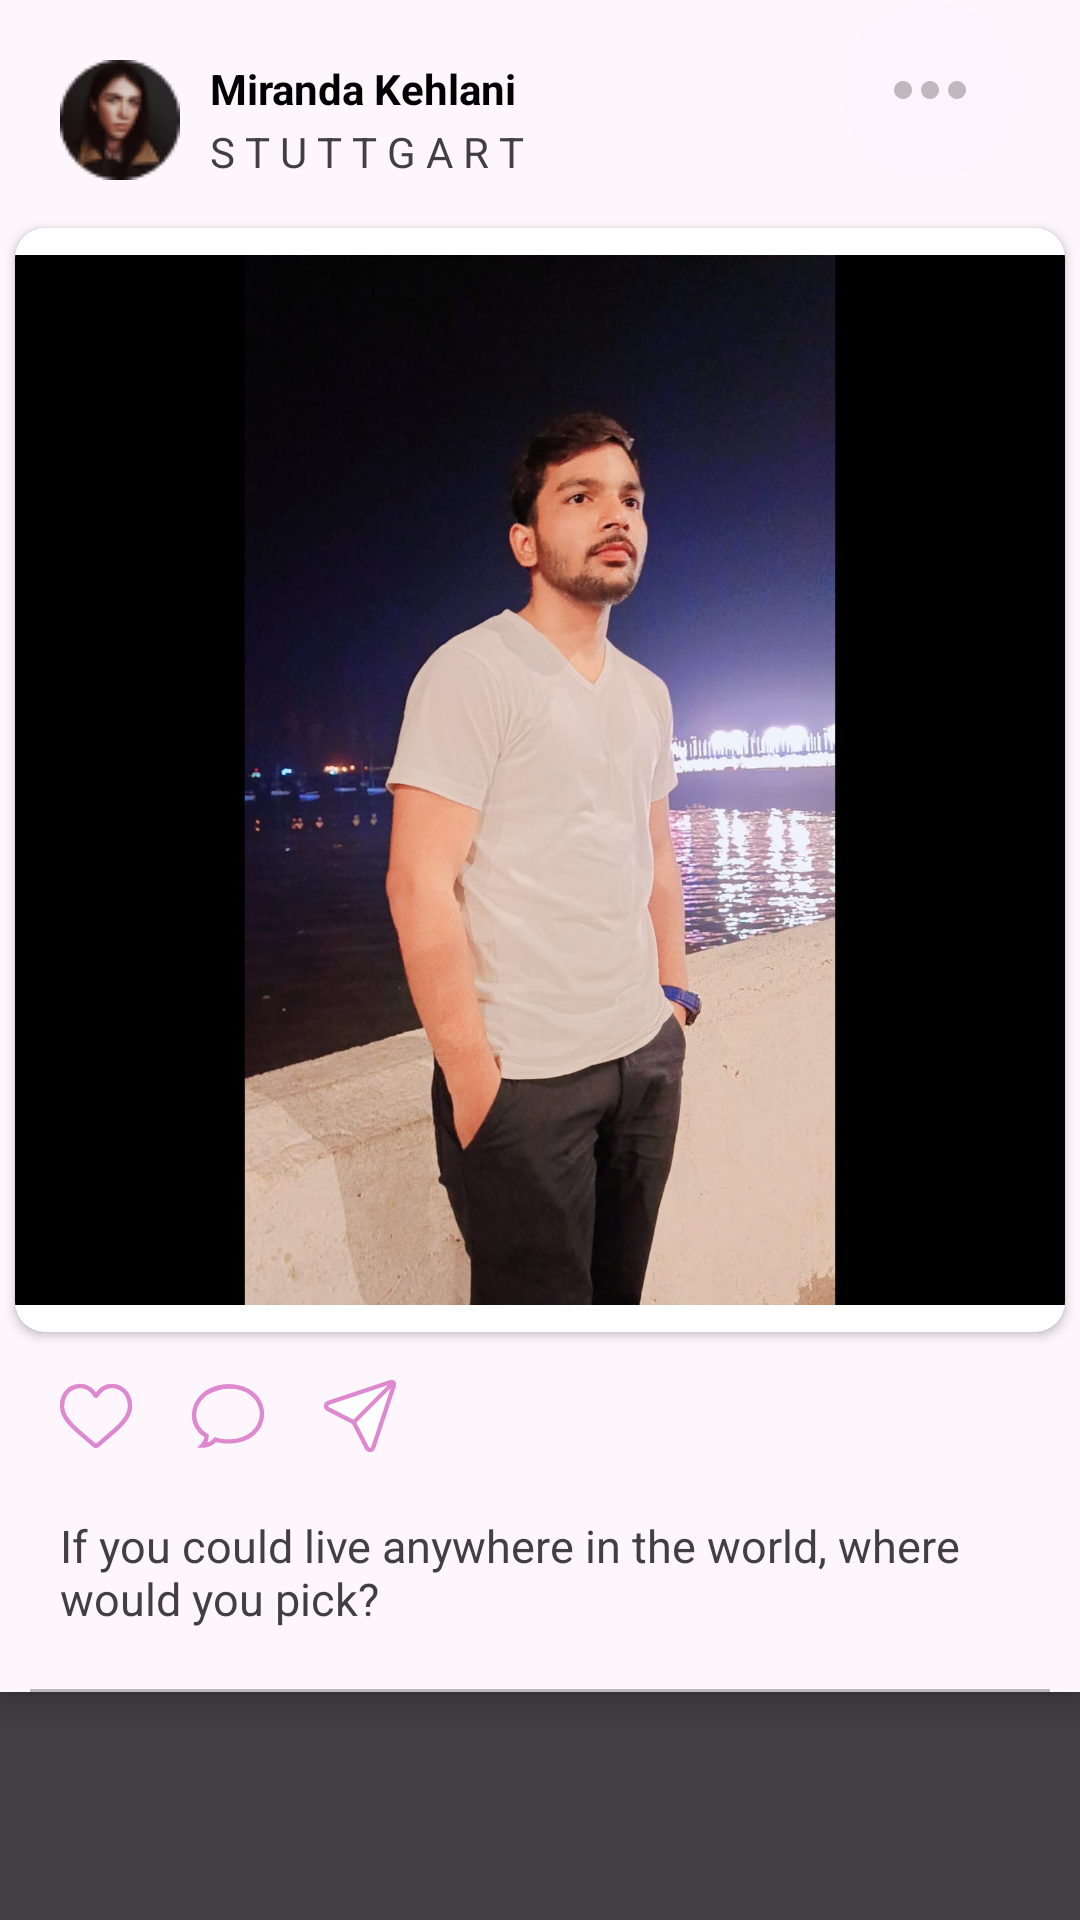

Write the Android layout XML for this screen, with the resource values it uses.
<!-- AndroidManifest.xml: application theme Theme.NewBnv -->
<!-- res/layout/reel_card_view.xml -->
<?xml version="1.0" encoding="utf-8"?>
<LinearLayout xmlns:android="http://schemas.android.com/apk/res/android"
    android:layout_width="match_parent"
    android:layout_height="wrap_content"
    xmlns:app="http://schemas.android.com/apk/res-auto"
    android:background="@color/black"
    >


    <FrameLayout
        android:layout_width="match_parent"
        android:layout_height="wrap_content"
        android:background="@color/background"
        android:elevation="5dp"
        >


        <androidx.constraintlayout.widget.ConstraintLayout
            android:layout_width="match_parent"
            android:layout_height="match_parent"
            >

            <ImageView
                android:id="@+id/personPic1"
                android:layout_width="40dp"
                android:layout_height="40dp"
                android:src="@drawable/person_pic"
                app:layout_constraintStart_toStartOf="parent"
                app:layout_constraintTop_toTopOf="parent"
                android:layout_marginStart="20dp"
                android:layout_marginTop="20dp"
                />
            <TextView
                android:id="@+id/personName"
                android:layout_width="wrap_content"
                android:layout_height="wrap_content"
                android:text="Miranda Kehlani"
                android:textColor="@color/pure_black"
                android:textStyle="bold"
                app:layout_constraintTop_toTopOf="parent"
                app:layout_constraintStart_toEndOf="@id/personPic1"
                android:layout_marginTop="20dp"
                android:layout_marginStart="10dp"
                />

            <TextView
                android:id="@+id/personLocation1"
                android:layout_width="wrap_content"
                android:layout_height="wrap_content"
                android:text="S T U T T G A R T"
                android:textColor="@color/black"
                app:layout_constraintTop_toBottomOf="@id/personName"
                app:layout_constraintStart_toEndOf="@id/personPic1"
                android:layout_marginStart="10dp"
                android:layout_marginTop="2dp"
                android:textStyle="normal"
                />

            <ImageView
                android:id="@+id/threeDotBtn"
                android:layout_width="wrap_content"
                android:layout_height="wrap_content"
                android:src="@drawable/more"
                app:layout_constraintEnd_toEndOf="parent"
                app:layout_constraintTop_toTopOf="parent"
                android:layout_marginEnd="20dp"
                />

            <androidx.cardview.widget.CardView
                android:id="@+id/cardViewImage"
                android:layout_width="match_parent"
                android:layout_height="380dp"
                android:fitsSystemWindows="true"
                app:cardCornerRadius="10dp"
                app:cardElevation="2dp"
                app:cardUseCompatPadding="true"
                android:layout_marginTop="10dp"
                app:layout_constraintEnd_toEndOf="parent"
                app:layout_constraintStart_toStartOf="parent"
                app:layout_constraintTop_toBottomOf="@+id/personPic1">

                <ImageView
                    android:id="@+id/image"
                    android:layout_width="match_parent"
                    android:layout_height="match_parent"
                    android:src="@drawable/new_pic3"
                    android:layout_gravity="center"
                    />

            </androidx.cardview.widget.CardView>

            <ImageView
                android:id="@+id/likeBtn"
                android:layout_width="wrap_content"
                android:layout_height="wrap_content"
                android:src="@drawable/heart__1_"
                app:layout_constraintStart_toStartOf="parent"
                app:layout_constraintTop_toBottomOf="@+id/cardViewImage"
                android:layout_marginStart="20dp"
                android:layout_marginTop="10dp"
                />
            <ImageView
                android:id="@+id/commentBtn"
                android:layout_width="wrap_content"
                android:layout_height="wrap_content"
                android:src="@drawable/speech_bubble"
                app:layout_constraintStart_toEndOf="@+id/likeBtn"
                app:layout_constraintTop_toBottomOf="@+id/cardViewImage"
                android:layout_marginStart="20dp"
                android:layout_marginTop="10dp"
                />
            <ImageView
                android:id="@+id/shareBtn"
                android:layout_width="wrap_content"
                android:layout_height="wrap_content"
                android:src="@drawable/send"
                app:layout_constraintStart_toEndOf="@+id/commentBtn"
                app:layout_constraintTop_toBottomOf="@+id/cardViewImage"
                android:layout_marginStart="20dp"
                android:layout_marginTop="10dp"
                />











            <TextView
                android:id="@+id/picContentDescription"
                android:layout_width="wrap_content"
                android:layout_height="wrap_content"
                android:text="If you could live anywhere in the world, where would you pick?"
                android:textColor="@color/black"
                android:textSize="15sp"
                app:layout_constraintStart_toStartOf="parent"
                app:layout_constraintTop_toBottomOf="@id/likeBtn"
                app:layout_constraintBottom_toBottomOf="parent"
                app:layout_constraintEnd_toEndOf="parent"
                android:paddingStart="20dp"
                />

            <View
                android:layout_width="match_parent"
                android:layout_height="1dp"
                android:background="@color/off_white"
                app:layout_constraintStart_toStartOf="parent"
                app:layout_constraintEnd_toEndOf="parent"
                app:layout_constraintTop_toBottomOf="@+id/picContentDescription"
                android:layout_marginStart="10dp"
                android:layout_marginEnd="10dp"
                android:layout_marginTop="20dp"
                />


        </androidx.constraintlayout.widget.ConstraintLayout>


    </FrameLayout>


</LinearLayout>


    
    
    
    
    
    
    
    

    
    
    
    
    
    
    
    
    
    
    
    
    
    
    
    
    
    
    
    
    

    
<!-- resources referenced by this layout -->
<resources>
  <color name="background">#FDF6FD</color>
  <color name="black">#413F44</color>
  <color name="off_white">#BFB8BF</color>
  <color name="pure_black">#000</color>
  <color name="white">#FFFFFFFF</color>
  <!-- drawable heart__1_: vector/xml drawable (drawable, 5240 chars, omitted) -->
  <!-- drawable more (drawable) -->
  <vector xmlns:android="http://schemas.android.com/apk/res/android"
      android:width="60dp"
      android:height="60dp"
      android:viewportWidth="40"
      android:viewportHeight="40">
    <path
        android:pathData="M20,20m-20,0a20,20 0,1 1,40 0a20,20 0,1 1,-40 0"
        android:fillColor="@color/background"
        android:fillAlpha="0.4"/>
    <path
        android:pathData="M16,20C16,20.53 15.789,21.039 15.414,21.414C15.039,21.789 14.53,22 14,22C13.47,22 12.961,21.789 12.586,21.414C12.211,21.039 12,20.53 12,20C12,19.47 12.211,18.961 12.586,18.586C12.961,18.211 13.47,18 14,18C14.53,18 15.039,18.211 15.414,18.586C15.789,18.961 16,19.47 16,20ZM22,20C22,20.53 21.789,21.039 21.414,21.414C21.039,21.789 20.53,22 20,22C19.47,22 18.961,21.789 18.586,21.414C18.211,21.039 18,20.53 18,20C18,19.47 18.211,18.961 18.586,18.586C18.961,18.211 19.47,18 20,18C20.53,18 21.039,18.211 21.414,18.586C21.789,18.961 22,19.47 22,20ZM26,22C26.53,22 27.039,21.789 27.414,21.414C27.789,21.039 28,20.53 28,20C28,19.47 27.789,18.961 27.414,18.586C27.039,18.211 26.53,18 26,18C25.47,18 24.961,18.211 24.586,18.586C24.211,18.961 24,19.47 24,20C24,20.53 24.211,21.039 24.586,21.414C24.961,21.789 25.47,22 26,22Z"
        android:fillColor="@color/off_white"/>
  </vector>
  <!-- drawable new_pic3: jpg bitmap (drawable, 103772 bytes) -->
  <!-- drawable person_pic: png bitmap (drawable, 3375 bytes) -->
  <!-- drawable send: vector/xml drawable (drawable, 8161 chars, omitted) -->
  <!-- drawable speech_bubble: vector/xml drawable (drawable, 3133 chars, omitted) -->
  <!-- drawable tree: png bitmap (drawable, 838 bytes) -->
  <style name="Theme.NewBnv" parent="Theme.MaterialComponents.DayNight.NoActionBar">
          
          <item name="colorPrimary">@color/purple</item>
          <item name="colorPrimaryVariant">@color/purple</item>
          <item name="colorOnPrimary">@color/white</item>
          
          <item name="colorSecondary">@color/pink</item>
          <item name="colorSecondaryVariant">@color/pink</item>
          <item name="colorOnSecondary">@color/black</item>
          
          <item name="android:statusBarColor">?attr/colorPrimaryVariant</item>
          
      </style>
  <color name="purple">#4B164C</color>
  <color name="pink">#DD88CF</color>
</resources>
